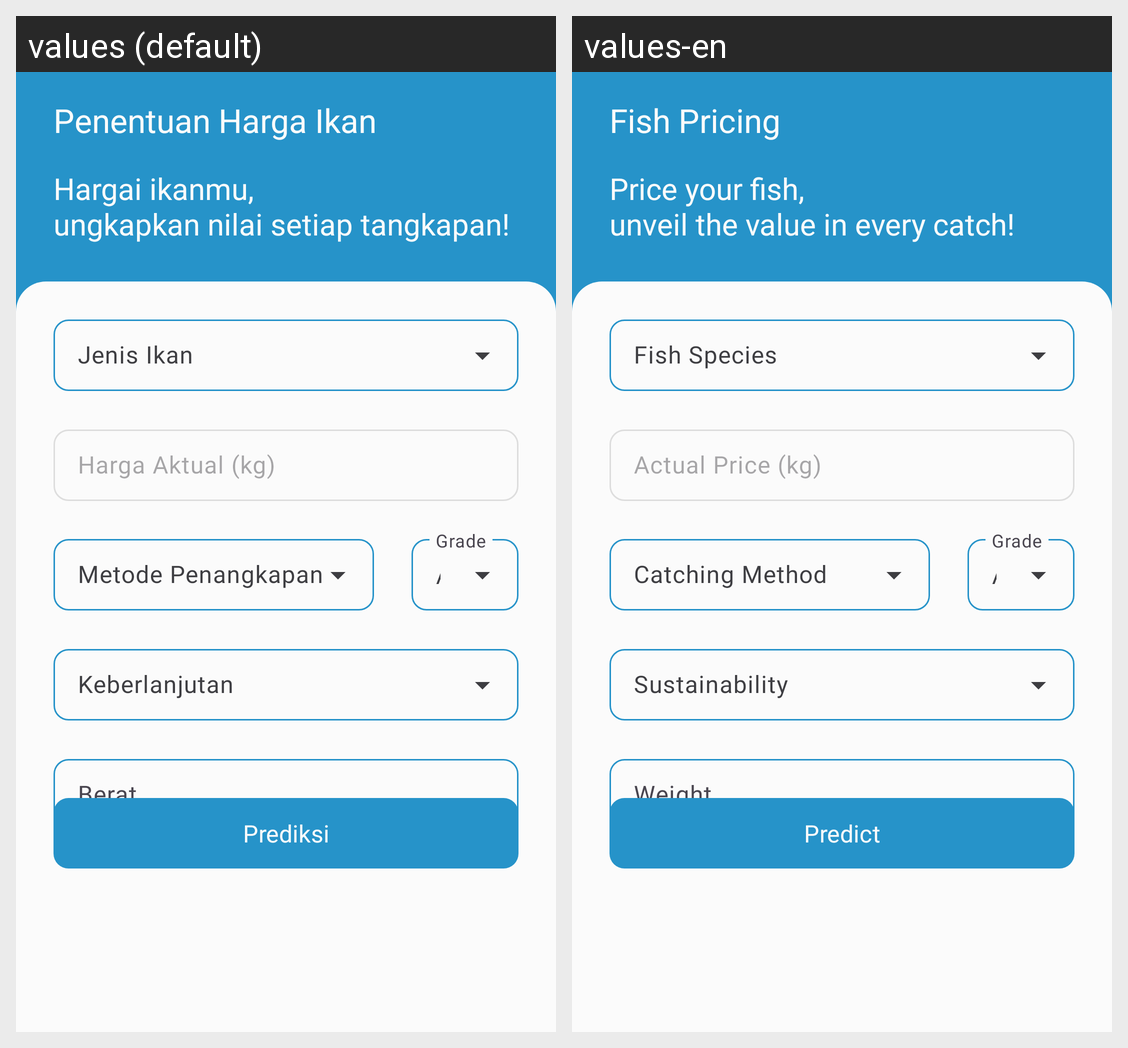

For this localized Android screen grid, give each drawn string resource with its value in every locale shown.
Android screen res/layout/fragment_fish_pricing.xml rendered under 2 locales, left to right: values (default), values-en. Device: Nexus 5 (rendered at 1080×1920; each locale shown at half size, 540×960, under a caption strip naming it); theme Theme.Bloomy.
Strings drawn on this screen, with the default value and each locale's value (text and hints the layout hard-codes, and strings that could not be matched under every locale, appear in the picture but are not listed):

title_fish_pricing
  values: Penentuan Harga Ikan
  values-en: Fish Pricing

tv_title_fish_pricing
  values: Hargai ikanmu,
      ungkapkan nilai setiap tangkapan!
  values-en: Price your fish,
      unveil the value in every catch!

hint_actual_price_fish_pricing
  values: Harga Aktual (kg)
  values-en: Actual Price (kg)

value_grade_fish_pricing
  values: A
  values-en: A

hint_weight_fish_pricing
  values: Berat
  values-en: Weight

btn_predict
  values: Prediksi
  values-en: Predict
